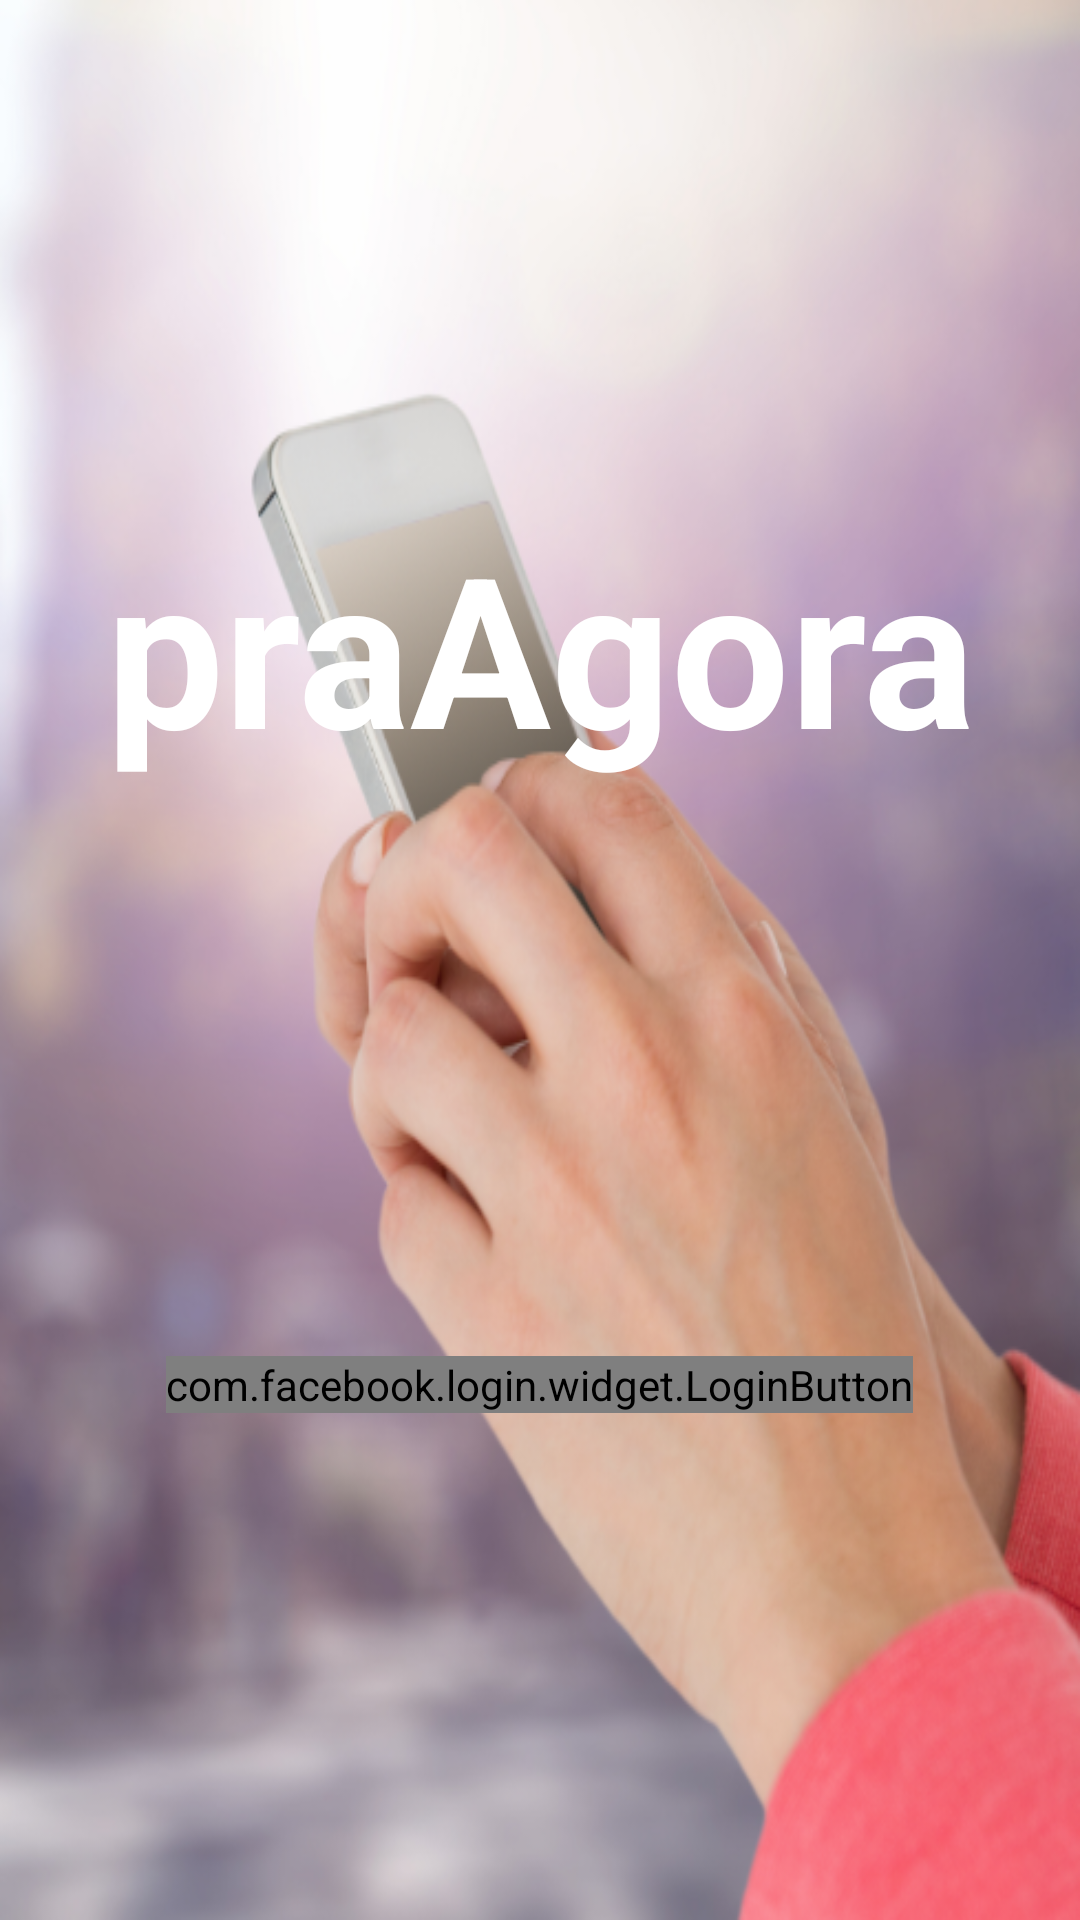

Produce the Android XML layout that renders to this screen, including the resource entries it uses.
<!-- AndroidManifest.xml: activity theme AppTheme.NoActionBar -->
<!-- res/layout/activity_sign_with.xml -->
<?xml version="1.0" encoding="utf-8"?>
<RelativeLayout xmlns:android="http://schemas.android.com/apk/res/android"
    xmlns:tools="http://schemas.android.com/tools"
    android:layout_width="match_parent"
    android:layout_height="match_parent"
    android:background="@drawable/service"
    tools:context="harmonytech.praagoraa.view.SignWithActivity">

    <LinearLayout
        android:layout_width="wrap_content"
        android:layout_height="wrap_content"
        android:orientation="vertical"
        android:layout_centerHorizontal="true"
        android:layout_centerVertical="true">

        <TextView
            android:layout_width="350dp"
            android:layout_height="wrap_content"
            android:text="praAgora"
            android:textStyle="bold"
            android:textSize="70dp"
            android:layout_gravity="center_horizontal"
            android:gravity="center_horizontal"
            android:textColor="@color/colorBackground"
            android:layout_marginBottom="190dp"/>

        <com.facebook.login.widget.LoginButton
            android:id="@+id/login_button"
            android:layout_width="wrap_content"
            android:layout_height="wrap_content"
            android:layout_gravity="center_horizontal"/>
    </LinearLayout>

</RelativeLayout>
<!-- resources referenced by this layout -->
<resources>
  <color name="colorBackground">#ffffff</color>
  <!-- drawable service: png bitmap (drawable, 435408 bytes) -->
  <style name="AppTheme.NoActionBar">
          <item name="windowActionBar">false</item>
          <item name="windowNoTitle">true</item>
      </style>
</resources>
